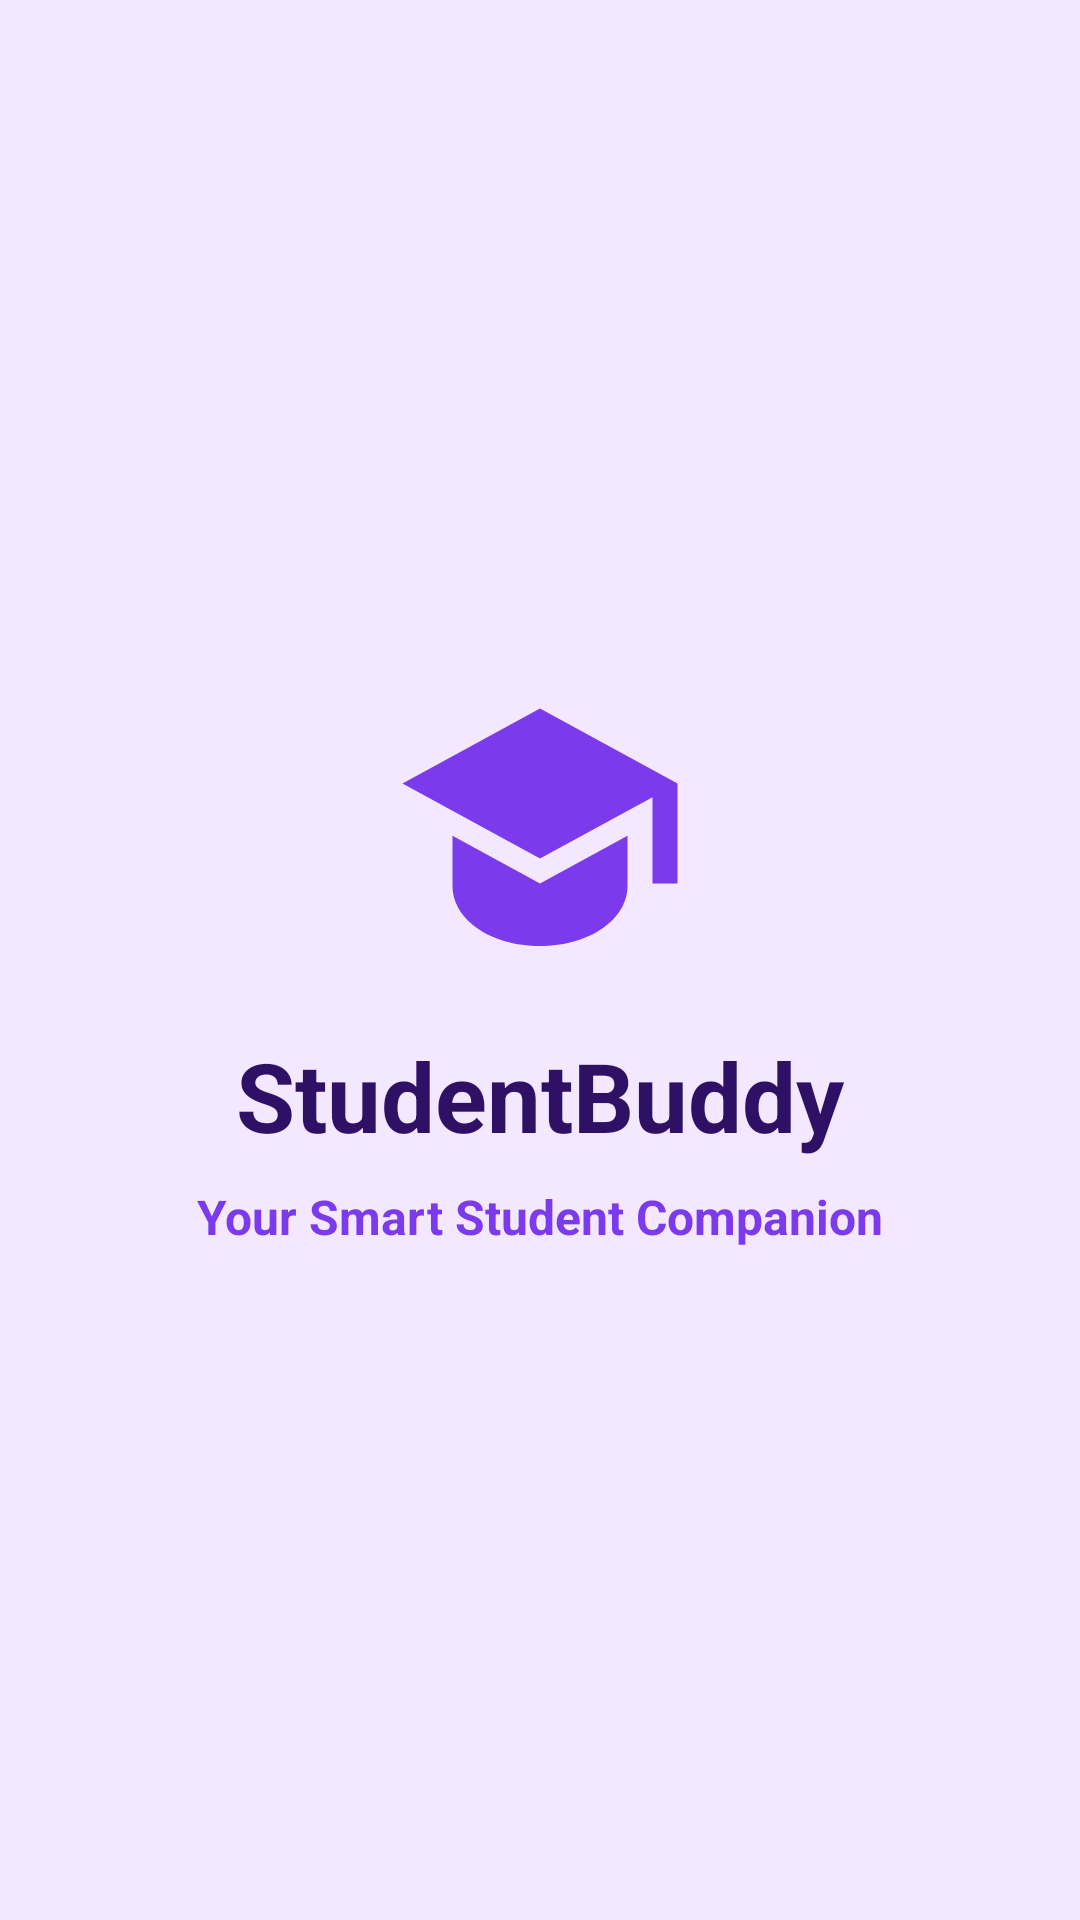

This screen was rendered from an Android layout file. Write that file and the resources it references.
<!-- AndroidManifest.xml: application theme Theme.StudentBuddy -->
<!-- res/layout/activity_main.xml -->
<?xml version="1.0" encoding="utf-8"?>
<FrameLayout xmlns:android="http://schemas.android.com/apk/res/android"
    android:id="@+id/mainRoot"
    android:layout_width="match_parent"
    android:layout_height="match_parent"
    android:background="@color/lavender_bg">

    
    <LinearLayout
        android:id="@+id/llSplashContainer"
        android:layout_width="match_parent"
        android:layout_height="match_parent"
        android:gravity="center"
        android:orientation="vertical"
        android:padding="32dp"
        android:visibility="visible">

        <ImageView
            android:layout_width="100dp"
            android:layout_height="100dp"
            android:contentDescription="StudentBuddy Logo"
            android:src="@drawable/ic_student_logo" />

        <TextView
            android:layout_width="wrap_content"
            android:layout_height="wrap_content"
            android:layout_marginTop="20dp"
            android:text="StudentBuddy"
            android:textColor="@color/text_primary"
            android:textSize="32sp"
            android:textStyle="bold" />

        <TextView
            android:layout_width="wrap_content"
            android:layout_height="wrap_content"
            android:layout_marginTop="8dp"
            android:text="Your Smart Student Companion"
            android:textColor="@color/purple_primary"
            android:textSize="16sp"
            android:textStyle="bold" />

    </LinearLayout>

    
    <ScrollView
        android:id="@+id/llLoginContainer"
        android:layout_width="match_parent"
        android:layout_height="match_parent"
        android:fillViewport="true"
        android:visibility="gone">

        <LinearLayout
            android:layout_width="match_parent"
            android:layout_height="wrap_content"
            android:gravity="center"
            android:orientation="vertical"
            android:padding="24dp">

            
            <ImageButton
                android:id="@+id/ibLoginIcon"
                android:layout_width="80dp"
                android:layout_height="80dp"
                android:background="@drawable/bg_rounded_card"
                android:contentDescription="Login Header Icon"
                android:padding="16dp"
                android:src="@drawable/ic_student_logo" />

            <TextView
                android:id="@+id/tvLoginTitle"
                android:layout_width="wrap_content"
                android:layout_height="wrap_content"
                android:layout_marginTop="16dp"
                android:text="Welcome Back"
                android:textColor="@color/text_primary"
                android:textSize="26sp"
                android:textStyle="bold" />

            <TextView
                android:id="@+id/tvLoginSubtitle"
                android:layout_width="wrap_content"
                android:layout_height="wrap_content"
                android:layout_marginTop="4dp"
                android:text="Sign in to continue to StudentBuddy"
                android:textColor="@color/text_secondary"
                android:textSize="14sp" />

            
            <LinearLayout
                android:layout_width="match_parent"
                android:layout_height="wrap_content"
                android:layout_marginTop="24dp"
                android:background="@drawable/bg_rounded_card"
                android:orientation="vertical"
                android:padding="20dp">

                <TextView
                    android:layout_width="wrap_content"
                    android:layout_height="wrap_content"
                    android:text="Email Address"
                    android:textColor="@color/text_primary"
                    android:textSize="14sp"
                    android:textStyle="bold" />

                
                <EditText
                    android:id="@+id/etLoginEmail"
                    android:layout_width="match_parent"
                    android:layout_height="50dp"
                    android:layout_marginTop="8dp"
                    android:background="@drawable/bg_edit_text"
                    android:hint="student@college.edu"
                    android:inputType="textEmailAddress"
                    android:paddingStart="16dp"
                    android:paddingEnd="16dp"
                    android:textColor="@color/text_primary"
                    android:textColorHint="@color/text_muted"
                    android:textSize="15sp" />

                <TextView
                    android:layout_width="wrap_content"
                    android:layout_height="wrap_content"
                    android:layout_marginTop="16dp"
                    android:text="Password"
                    android:textColor="@color/text_primary"
                    android:textSize="14sp"
                    android:textStyle="bold" />

                
                <EditText
                    android:id="@+id/etLoginPassword"
                    android:layout_width="match_parent"
                    android:layout_height="50dp"
                    android:layout_marginTop="8dp"
                    android:background="@drawable/bg_edit_text"
                    android:hint="••••••••"
                    android:inputType="textPassword"
                    android:paddingStart="16dp"
                    android:paddingEnd="16dp"
                    android:textColor="@color/text_primary"
                    android:textColorHint="@color/text_muted"
                    android:textSize="15sp" />

                
                <Button
                    android:id="@+id/btnLogin"
                    android:layout_width="match_parent"
                    android:layout_height="52dp"
                    android:layout_marginTop="24dp"
                    android:background="@drawable/bg_primary_button"
                    android:text="Login"
                    android:textAllCaps="false"
                    android:textColor="@color/white"
                    android:textSize="16sp"
                    android:textStyle="bold" />

            </LinearLayout>

            
            <TextView
                android:id="@+id/tvRegisterLink"
                android:layout_width="wrap_content"
                android:layout_height="wrap_content"
                android:layout_marginTop="24dp"
                android:padding="8dp"
                android:text="New student? Register here"
                android:textColor="@color/purple_primary"
                android:textSize="15sp"
                android:textStyle="bold" />

        </LinearLayout>
    </ScrollView>

</FrameLayout>
<!-- resources referenced by this layout -->
<resources>
  <color name="lavender_bg">#F3E8FF</color>
  <color name="purple_primary">#7C3AED</color>
  <color name="text_muted">#7C6F92</color>
  <color name="text_primary">#2E1065</color>
  <color name="text_secondary">#5B21B6</color>
  <color name="white">#FFFFFF</color>
  <!-- drawable bg_edit_text (drawable) -->
  <?xml version="1.0" encoding="utf-8"?>
  <selector xmlns:android="http://schemas.android.com/apk/res/android">
      <item android:state_focused="true">
          <shape android:shape="rectangle">
              <solid android:color="@color/input_bg" />
              <corners android:radius="12dp" />
              <stroke
                  android:width="2dp"
                  android:color="@color/input_stroke_focused" />
          </shape>
      </item>
      <item>
          <shape android:shape="rectangle">
              <solid android:color="@color/input_bg" />
              <corners android:radius="12dp" />
              <stroke
                  android:width="1.5dp"
                  android:color="@color/input_stroke" />
          </shape>
      </item>
  </selector>
  <!-- drawable bg_primary_button (drawable) -->
  <?xml version="1.0" encoding="utf-8"?>
  <ripple xmlns:android="http://schemas.android.com/apk/res/android"
      android:color="@color/purple_primary_dark">
      <item>
          <shape android:shape="rectangle">
              <solid android:color="@color/purple_primary" />
              <corners android:radius="14dp" />
          </shape>
      </item>
  </ripple>
  <!-- drawable bg_rounded_card (drawable) -->
  <?xml version="1.0" encoding="utf-8"?>
  <shape xmlns:android="http://schemas.android.com/apk/res/android"
      android:shape="rectangle">
      <solid android:color="@color/card_bg" />
      <corners android:radius="16dp" />
      <stroke
          android:width="1.5dp"
          android:color="@color/card_stroke" />
  </shape>
  <!-- drawable ic_student_logo (drawable) -->
  <vector xmlns:android="http://schemas.android.com/apk/res/android"
      android:width="96dp"
      android:height="96dp"
      android:viewportWidth="24"
      android:viewportHeight="24">
      <path
          android:fillColor="@color/purple_primary"
          android:pathData="M12,3L1,9L12,15L21,10.09V17H23V9M5,13.18V17.18C5,19.94 8.13,22 12,22C15.87,22 19,19.94 19,17.18V13.18L12,17L5,13.18Z" />
  </vector>
  <style name="Theme.StudentBuddy" parent="Theme.MaterialComponents.Light.NoActionBar">
          
          <item name="colorPrimary">@color/purple_primary</item>
          <item name="colorPrimaryVariant">@color/purple_primary_dark</item>
          <item name="colorOnPrimary">@color/white</item>
          
          <item name="colorSecondary">@color/purple_accent</item>
          <item name="colorSecondaryVariant">@color/purple_primary_dark</item>
          <item name="colorOnSecondary">@color/white</item>
          
          <item name="android:statusBarColor">@color/purple_primary_dark</item>
          
          <item name="android:windowBackground">@color/lavender_bg</item>
      </style>
  <color name="input_bg">#FAF5FF</color>
  <color name="input_stroke_focused">#7C3AED</color>
  <color name="input_stroke">#D8B4FE</color>
  <color name="purple_primary_dark">#6D28D9</color>
  <color name="card_bg">#FFFFFF</color>
  <color name="card_stroke">#E9D5FF</color>
  <color name="purple_accent">#8B5CF6</color>
</resources>
